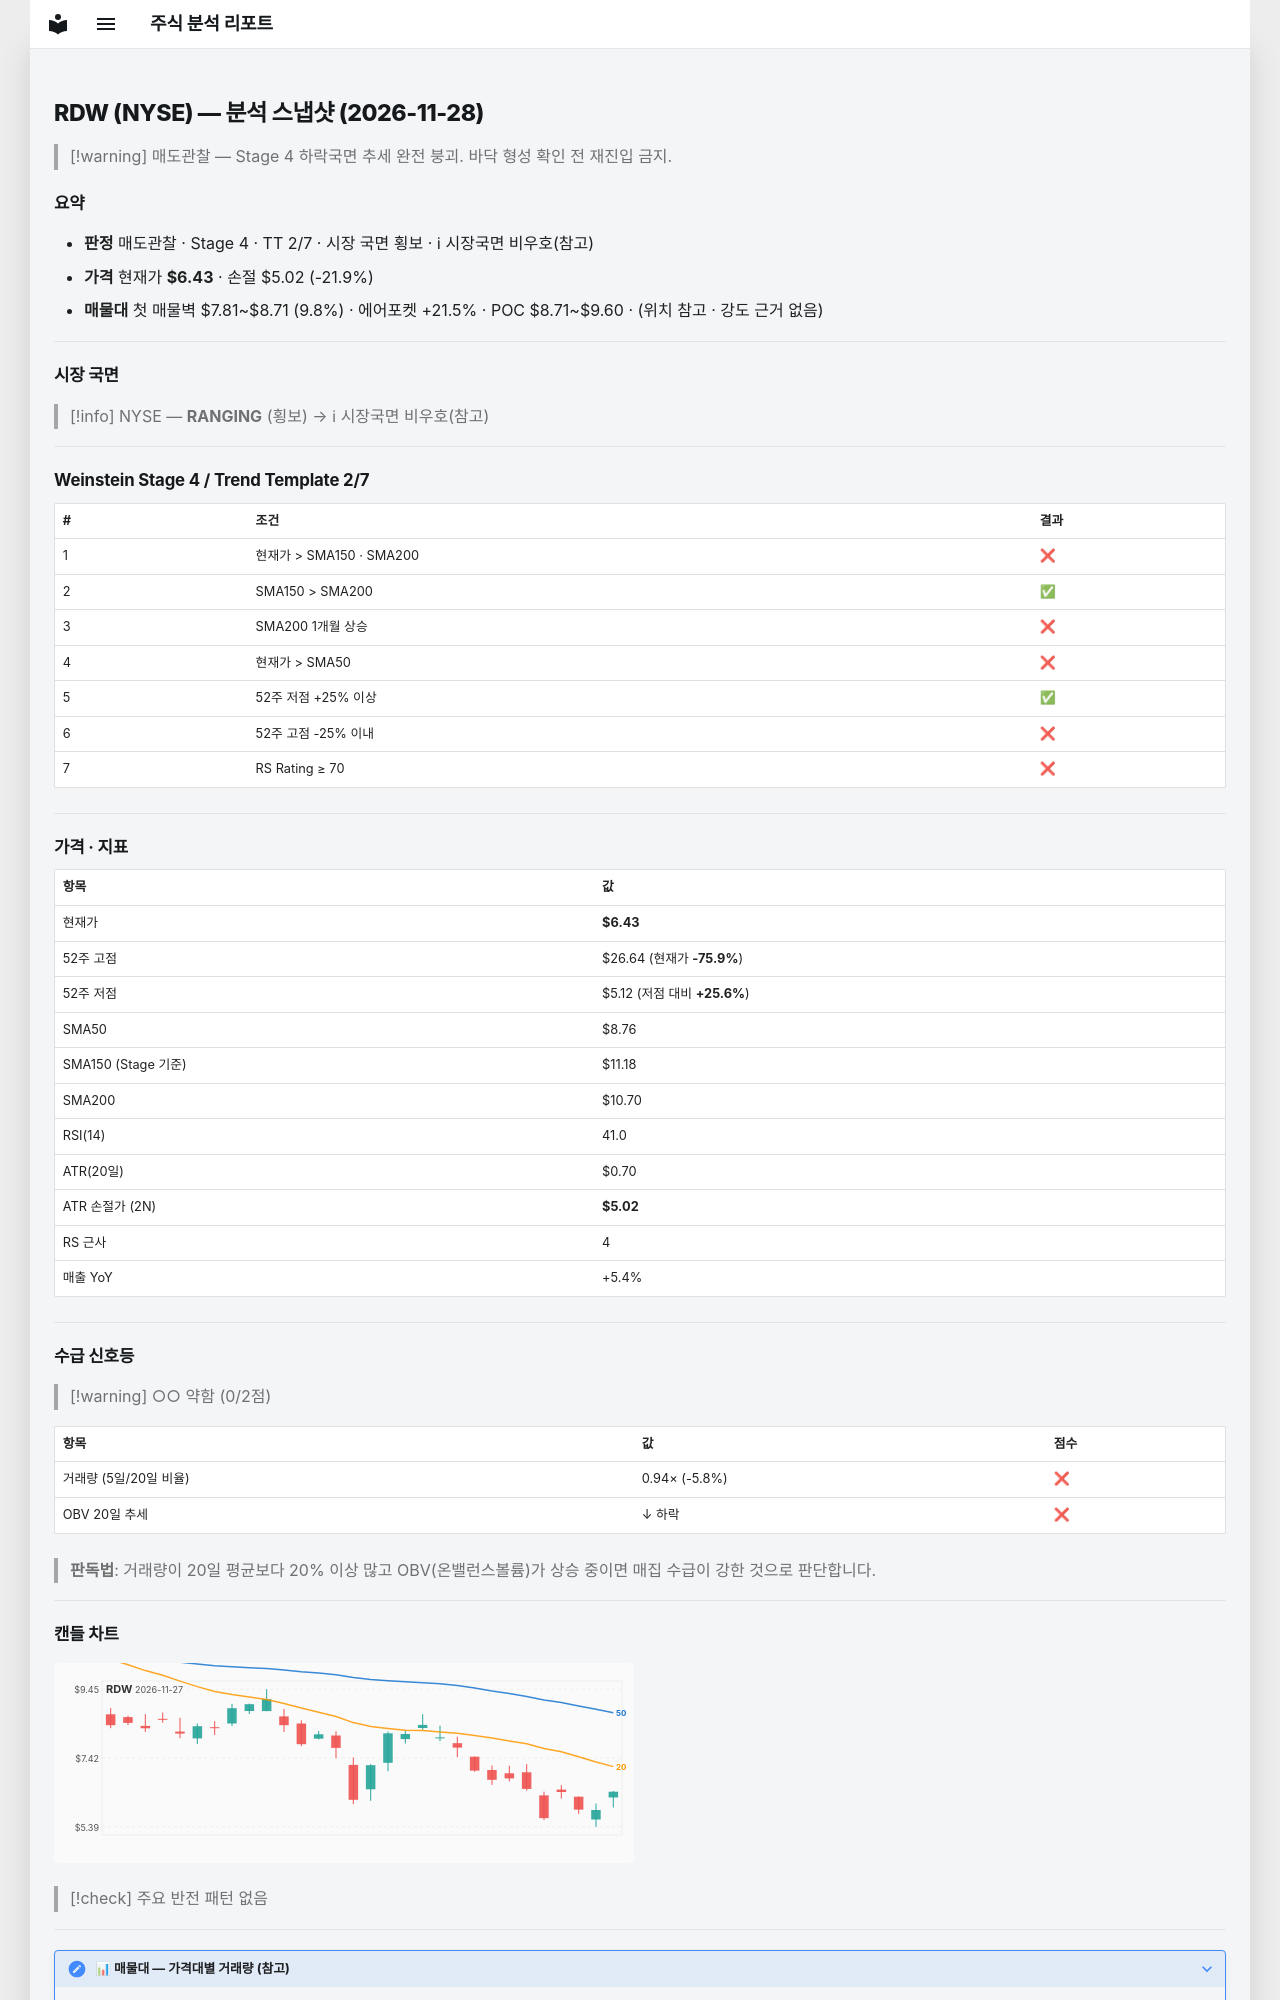

repository: soloandco/stock-reports · page: snapshots/RDW-2026-11-28/index.html · generator: mkdocs

---
type: analysis-snapshot
title: RDW 분석 스냅샷
ticker: RDW
market: NYSE
created: 2026-11-28
updated: 2026-11-28
bar-date: 2026-11-27
verdict: 매도관찰
real-rr: 4.00
sma50-gap-pct: -26.6
weekly-position: 저항대아래
weekly-overhead-price: 12.07
weekly-overhead-pct: 87.7
stage: 4
trend-template-score: 2
tt-max: 7
ma-set: sma-50-150-200
price: 6.429999828338623
stop-price: 5.021448748022728
market-regime: RANGING
supply-demand-score: 0/2
supply-demand-label: 약함
status: tracking
tags:
  - stock-agent
  - watchlist
  - RDW
  - analysis
related:
  - "[[analysis-template]]"
---

# RDW (NYSE) — 분석 스냅샷 (2026-11-28)

> [!warning] 매도관찰 — Stage 4 하락국면
> 추세 완전 붕괴. 바닥 형성 확인 전 재진입 금지.

## 요약

- **판정** 매도관찰 · Stage 4 · TT 2/7 · 시장 국면 횡보 · ℹ 시장국면 비우호(참고)
- **가격** 현재가 **$6.43** · 손절 $5.02 (-21.9%)
- **매물대** 첫 매물벽 $7.81~$8.71 (9.8%) · 에어포켓 +21.5% · POC $8.71~$9.60 · (위치 참고 · 강도 근거 없음)

---

## 시장 국면

> [!info] NYSE — **RANGING** (횡보) → ℹ 시장국면 비우호(참고)

---

## Weinstein Stage 4 / Trend Template 2/7

| # | 조건 | 결과 |
|---|------|------|
| 1 | 현재가 > SMA150 · SMA200 | ❌ |
| 2 | SMA150 > SMA200 | ✅ |
| 3 | SMA200 1개월 상승 | ❌ |
| 4 | 현재가 > SMA50 | ❌ |
| 5 | 52주 저점 +25% 이상 | ✅ |
| 6 | 52주 고점 -25% 이내 | ❌ |
| 7 | RS Rating ≥ 70 | ❌ |

---

## 가격 · 지표

| 항목 | 값 |
|------|---|
| 현재가 | **$6.43** |
| 52주 고점 | $26.64 (현재가 **-75.9%**) |
| 52주 저점 | $5.12 (저점 대비 **+25.6%**) |
| SMA50 | $8.76 |
| SMA150 (Stage 기준) | $11.18 |
| SMA200 | $10.70 |
| RSI(14) | 41.0 |
| ATR(20일) | $0.70 |
| ATR 손절가 (2N) | **$5.02** |
| RS 근사 | 4 |
| 매출 YoY | +5.4% |

---
## 수급 신호등

> [!warning] ○○ 약함 (0/2점)

| 항목 | 값 | 점수 |
|------|------|------|
| 거래량 (5일/20일 비율) | 0.94× (-5.8%) | ❌ |
| OBV 20일 추세 | ↓ 하락 | ❌ |

> **판독법**: 거래량이 20일 평균보다 20% 이상 많고 OBV(온밸런스볼륨)가 상승 중이면 매집 수급이 강한 것으로 판단합니다.

---
